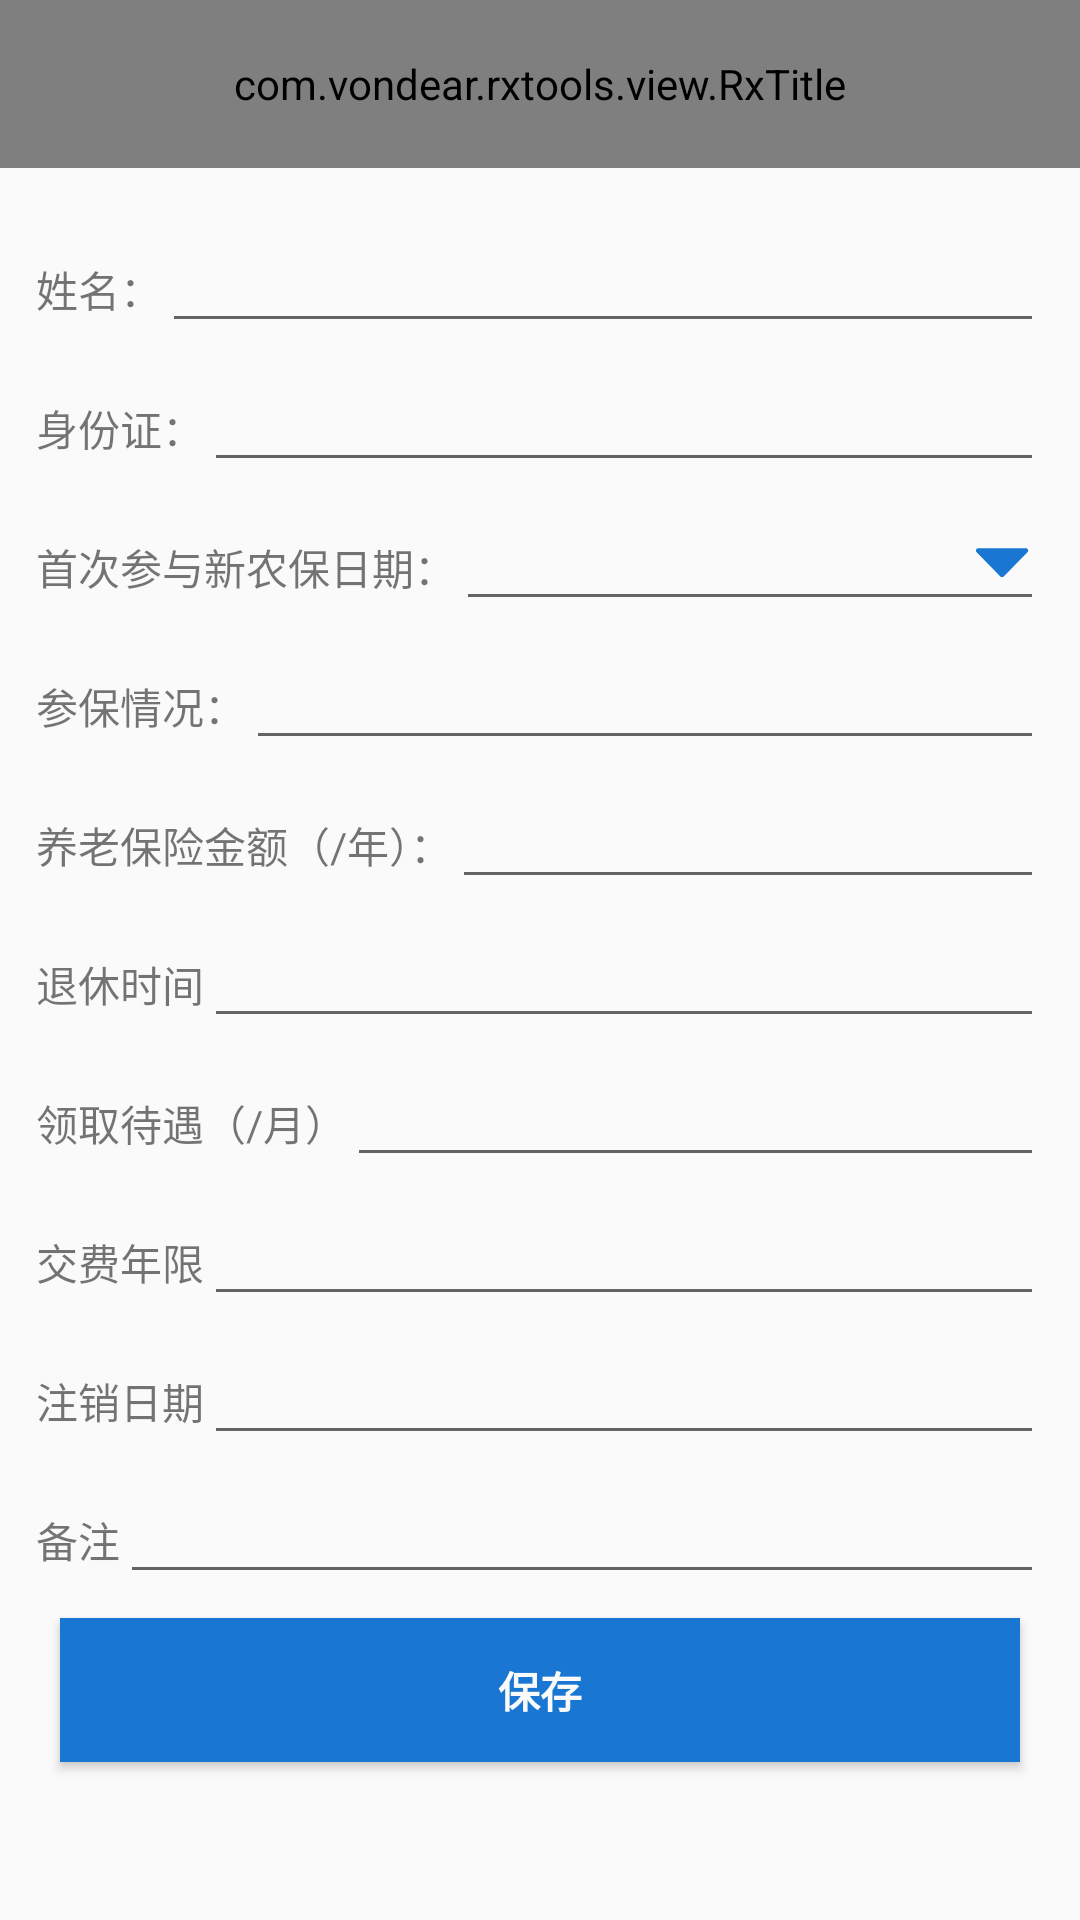

Write the Android layout XML for this screen, with the resource values it uses.
<!-- AndroidManifest.xml: application theme AppTheme -->
<!-- res/layout/activity_form_xlb.xml -->
<?xml version="1.0" encoding="utf-8"?>
<LinearLayout xmlns:android="http://schemas.android.com/apk/res/android"
              xmlns:app="http://schemas.android.com/apk/res-auto"
              android:layout_width="match_parent"
              android:layout_height="match_parent"
              android:orientation="vertical">

    <com.vondear.rxtools.view.RxTitle
        android:id="@+id/rx_title"
        android:layout_width="match_parent"
        android:layout_height="?attr/actionBarSize"
        android:background="@color/theme_color"
        android:layoutMode="opticalBounds"
        app:leftIconVisibility="true"
        app:popupTheme="@style/Widget.AppCompat.PopupMenu.Overflow"
        app:title="查看与编辑"
        app:titleColor="@color/white">
    </com.vondear.rxtools.view.RxTitle>

    <ScrollView
        android:layout_width="match_parent"
        android:layout_height="match_parent">

        <LinearLayout
            android:layout_width="match_parent"
            android:layout_height="wrap_content"
            android:layout_margin="@dimen/margin"
            android:focusable="true"
            android:focusableInTouchMode="true"
            android:foreground="@null"
            android:gravity="center"
            android:orientation="vertical"
            >

            <LinearLayout
                android:layout_width="match_parent"
                android:layout_height="wrap_content"
                android:layout_marginTop="5dp">

                <TextView
                    android:layout_width="wrap_content"
                    android:layout_height="wrap_content"
                    android:gravity="center"
                    android:lineSpacingExtra="3dp"
                    android:maxLines="1"
                    android:text="姓名："/>

                <EditText
                    android:id="@+id/xlb_ord_xm"
                    android:layout_width="0dp"
                    android:layout_height="wrap_content"
                    android:layout_weight="1"
                    android:editable="false"/>
            </LinearLayout>

            <LinearLayout
                android:layout_width="match_parent"
                android:layout_height="wrap_content"
                android:layout_marginTop="5dp">

                <TextView
                    android:layout_width="wrap_content"
                    android:layout_height="wrap_content"
                    android:gravity="center"
                    android:lineSpacingExtra="3dp"
                    android:maxLines="1"
                    android:text="身份证："/>

                <EditText
                    android:id="@+id/xlb_ord_sfz"
                    android:layout_width="0dp"
                    android:layout_height="wrap_content"
                    android:layout_weight="1"
                    android:editable="false"/>
            </LinearLayout>

            <LinearLayout
                android:layout_width="match_parent"
                android:layout_height="wrap_content"
                android:layout_marginTop="5dp">

                <TextView
                    android:layout_width="wrap_content"
                    android:layout_height="wrap_content"
                    android:gravity="center"
                    android:lineSpacingExtra="3dp"
                    android:maxLines="1"
                    android:text="首次参与新农保日期："/>

                <EditText
                    android:id="@+id/xlb_ord_sccyxnbrq"
                    android:layout_width="0dp"
                    android:layout_height="wrap_content"
                    android:layout_weight="1"
                    android:drawableRight="@drawable/ic_down"
                    android:editable="false"/>
            </LinearLayout>

            <LinearLayout
                android:layout_width="match_parent"
                android:layout_height="wrap_content"
                android:layout_marginTop="5dp">

                <TextView
                    android:layout_width="wrap_content"
                    android:layout_height="wrap_content"
                    android:gravity="center"
                    android:lineSpacingExtra="3dp"
                    android:maxLines="1"
                    android:text="参保情况："/>

                <EditText
                    android:id="@+id/xlb_ord_cbqk"
                    android:layout_width="0dp"
                    android:layout_height="wrap_content"
                    android:layout_weight="1"/>
            </LinearLayout>

            <LinearLayout
                android:layout_width="match_parent"
                android:layout_height="wrap_content"
                android:layout_marginTop="5dp">

                <TextView
                    android:layout_width="wrap_content"
                    android:layout_height="wrap_content"
                    android:gravity="center"
                    android:lineSpacingExtra="3dp"
                    android:maxLines="1"
                    android:text="养老保险金额（/年）："/>

                <EditText
                    android:id="@+id/xlb_ord_ylbxje"
                    android:layout_width="0dp"
                    android:layout_height="wrap_content"
                    android:layout_weight="1"/>
            </LinearLayout>

            <LinearLayout
                android:layout_width="match_parent"
                android:layout_height="wrap_content"
                android:layout_marginTop="5dp">

                <TextView
                    android:layout_width="wrap_content"
                    android:layout_height="wrap_content"
                    android:gravity="center"
                    android:lineSpacingExtra="3dp"
                    android:maxLines="1"
                    android:text="退休时间"/>

                <EditText
                    android:id="@+id/xlb_ord_txsj"
                    android:layout_width="0dp"
                    android:layout_height="wrap_content"
                    android:layout_weight="1"/>
            </LinearLayout>

            <LinearLayout
                android:layout_width="match_parent"
                android:layout_height="wrap_content"
                android:layout_marginTop="5dp">

                <TextView
                    android:layout_width="wrap_content"
                    android:layout_height="wrap_content"
                    android:gravity="center"
                    android:lineSpacingExtra="3dp"
                    android:maxLines="1"
                    android:text="领取待遇（/月）"/>

                <EditText
                    android:id="@+id/xlb_ord_lqdy"
                    android:layout_width="0dp"
                    android:layout_height="wrap_content"
                    android:layout_weight="1"/>
            </LinearLayout>

            <LinearLayout
                android:layout_width="match_parent"
                android:layout_height="wrap_content"
                android:layout_marginTop="5dp">

                <TextView
                    android:layout_width="wrap_content"
                    android:layout_height="wrap_content"
                    android:gravity="center"
                    android:lineSpacingExtra="3dp"
                    android:maxLines="1"
                    android:text="交费年限"/>

                <EditText
                    android:id="@+id/xlb_ord_jfnx"
                    android:layout_width="0dp"
                    android:layout_height="wrap_content"
                    android:layout_weight="1"/>
            </LinearLayout>

            <LinearLayout
                android:layout_width="match_parent"
                android:layout_height="wrap_content"
                android:layout_marginTop="5dp">

                <TextView
                    android:layout_width="wrap_content"
                    android:layout_height="wrap_content"
                    android:gravity="center"
                    android:lineSpacingExtra="3dp"
                    android:maxLines="1"
                    android:text="注销日期"/>

                <EditText
                    android:id="@+id/xlb_ord_zxrq"
                    android:layout_width="0dp"
                    android:layout_height="wrap_content"
                    android:layout_weight="1"/>
            </LinearLayout>

            <LinearLayout
                android:layout_width="match_parent"
                android:layout_height="wrap_content"
                android:layout_marginTop="5dp">

                <TextView
                    android:layout_width="wrap_content"
                    android:layout_height="wrap_content"
                    android:gravity="center"
                    android:lineSpacingExtra="3dp"
                    android:maxLines="1"
                    android:text="备注"/>

                <EditText
                    android:id="@+id/xlb_ord_bz"
                    android:layout_width="0dp"
                    android:layout_height="wrap_content"
                    android:layout_weight="1"/>
            </LinearLayout>


            <Button
                android:id="@+id/btn_save_clxx"
                android:layout_width="match_parent"
                android:layout_height="wrap_content"
                android:layout_margin="8dp"
                android:background="@color/theme_color"
                android:text="保存"
                android:textColor="@color/white"
                android:textStyle="bold"
                />

        </LinearLayout>
    </ScrollView>

</LinearLayout>
<!-- resources referenced by this layout -->
<resources>
  <color name="theme_color">#1976D2</color>
  <color name="white">#FAFAFA</color>
  <dimen name="margin">12dp</dimen>
  <!-- drawable ic_down (drawable) -->
  <?xml version="1.0" encoding="utf-8"?>
  <vector xmlns:android="http://schemas.android.com/apk/res/android"
          android:width="20dp"
          android:height="20dp"
          android:viewportHeight="1024"
          android:viewportWidth="1024">
  
      <path
          android:fillColor="@color/theme_color"
          android:pathData="M79.123059 327.850933l405.024593 413.260162c15.690354 16.009625 41.469484 16.009625 57.160861 0l405.02357-413.260162c24.819269-25.323758 6.877641-68.028373-28.579919-68.028373L107.704001 259.82256C72.245418 259.82256 54.30379 302.527175 79.123059 327.850933z"/>
  </vector>
  <style name="AppTheme" parent="Theme.AppCompat.Light.NoActionBar">
          
          <item name="colorPrimary">@color/colorPrimary</item>
          <item name="colorPrimaryDark">@color/colorPrimaryDark</item>
          <item name="colorAccent">@color/colorAccent</item>
      </style>
  <color name="colorPrimary">@color/md_blue_700</color>
  <color name="colorPrimaryDark">@color/md_blue_800</color>
  <color name="colorAccent">@color/theme_color</color>
  <color name="md_blue_700">#1976D2</color>
  <color name="md_blue_800">#1565C0</color>
</resources>
